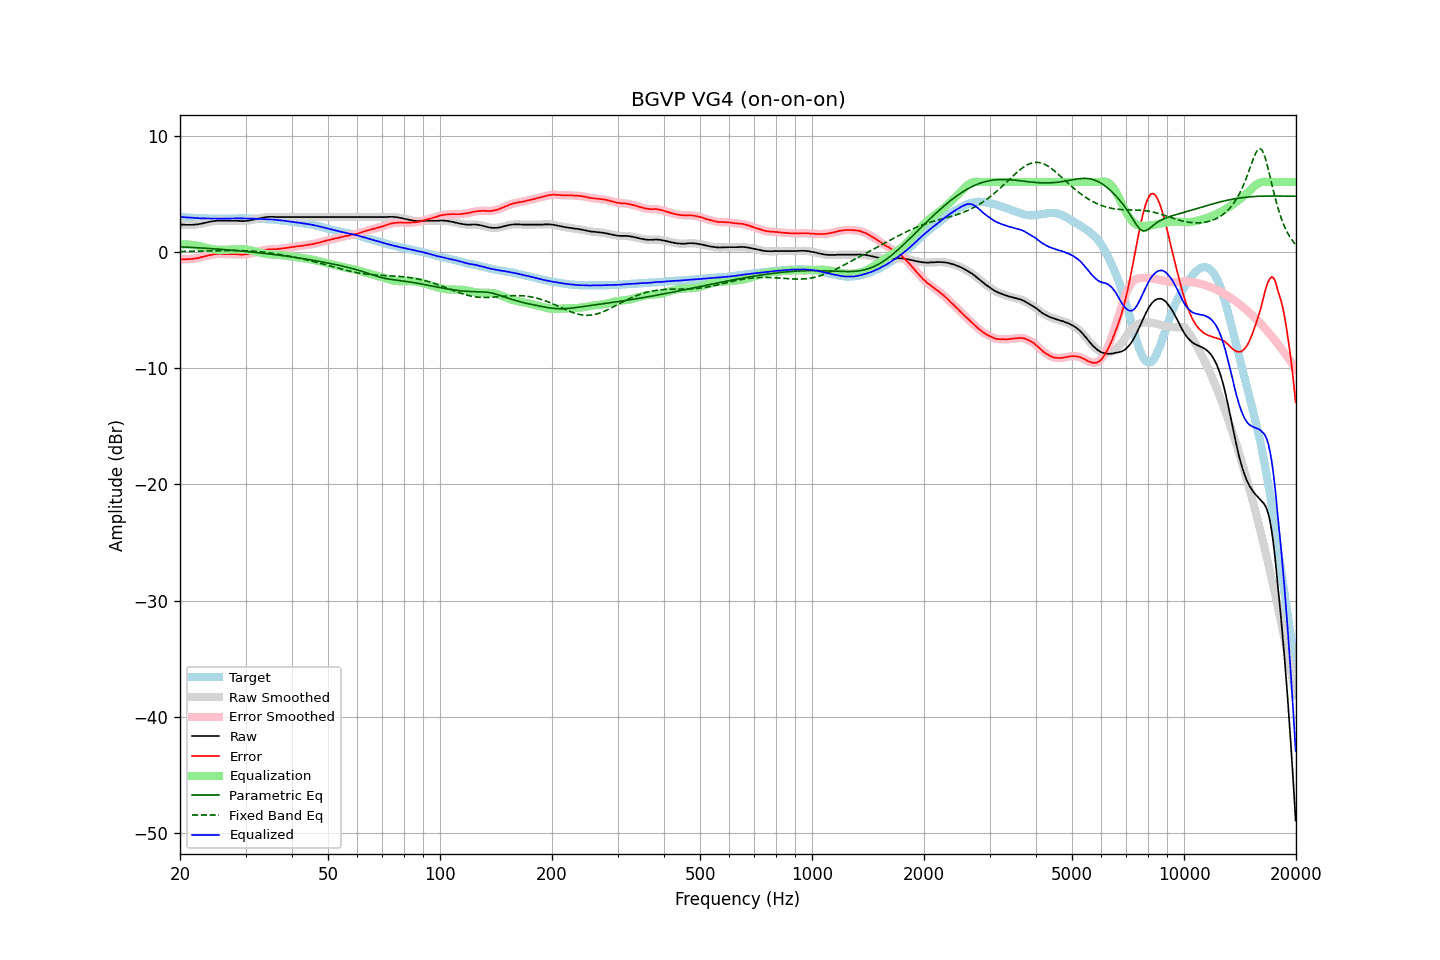

Data behind this chart, as committed beside it:
frequency, raw, error, smoothed, error_smoothed, equalization, parametric_eq, fixed_band_eq, equalized_raw, equalized_smoothed, target
20.00, 2.37, -0.64, 2.37, -0.64, 0.64, 0.43, 0.03, 3.01, 3.01, 3.01
20.20, 2.35, -0.65, 2.36, -0.64, 0.64, 0.43, 0.03, 2.99, 3.00, 3.00
20.40, 2.34, -0.65, 2.34, -0.65, 0.64, 0.42, 0.04, 2.99, 2.99, 2.99
20.61, 2.33, -0.64, 2.33, -0.64, 0.64, 0.41, 0.04, 2.98, 2.97, 2.98
20.81, 2.32, -0.63, 2.33, -0.63, 0.64, 0.41, 0.04, 2.96, 2.97, 2.96
21.02, 2.32, -0.62, 2.32, -0.63, 0.63, 0.40, 0.04, 2.96, 2.95, 2.95
21.23, 2.32, -0.61, 2.32, -0.62, 0.62, 0.39, 0.04, 2.95, 2.94, 2.94
21.44, 2.32, -0.62, 2.33, -0.61, 0.61, 0.38, 0.05, 2.93, 2.94, 2.95
21.66, 2.33, -0.59, 2.33, -0.60, 0.59, 0.38, 0.05, 2.93, 2.93, 2.93
21.87, 2.34, -0.58, 2.34, -0.58, 0.58, 0.37, 0.05, 2.92, 2.92, 2.93
22.09, 2.35, -0.55, 2.36, -0.55, 0.55, 0.36, 0.06, 2.91, 2.91, 2.91
22.31, 2.37, -0.53, 2.37, -0.53, 0.53, 0.35, 0.06, 2.90, 2.90, 2.90
22.54, 2.39, -0.50, 2.40, -0.50, 0.50, 0.34, 0.06, 2.89, 2.89, 2.89
22.76, 2.42, -0.47, 2.42, -0.47, 0.47, 0.34, 0.06, 2.89, 2.89, 2.89
22.99, 2.45, -0.43, 2.45, -0.43, 0.43, 0.33, 0.07, 2.88, 2.88, 2.88
23.22, 2.48, -0.39, 2.48, -0.40, 0.40, 0.32, 0.07, 2.88, 2.88, 2.87
23.45, 2.51, -0.37, 2.51, -0.36, 0.36, 0.31, 0.07, 2.88, 2.88, 2.88
23.69, 2.54, -0.33, 2.54, -0.33, 0.33, 0.30, 0.08, 2.87, 2.87, 2.87
23.92, 2.57, -0.29, 2.57, -0.30, 0.30, 0.29, 0.08, 2.87, 2.87, 2.86
24.16, 2.60, -0.27, 2.60, -0.27, 0.27, 0.28, 0.08, 2.87, 2.87, 2.87
24.40, 2.62, -0.25, 2.63, -0.24, 0.24, 0.27, 0.09, 2.86, 2.87, 2.87
24.65, 2.65, -0.22, 2.65, -0.22, 0.21, 0.26, 0.09, 2.87, 2.87, 2.87
24.89, 2.67, -0.19, 2.67, -0.19, 0.20, 0.25, 0.09, 2.87, 2.87, 2.87
25.14, 2.68, -0.17, 2.69, -0.17, 0.18, 0.24, 0.10, 2.87, 2.87, 2.86
25.39, 2.69, -0.16, 2.69, -0.16, 0.18, 0.23, 0.10, 2.87, 2.87, 2.86
25.65, 2.69, -0.16, 2.69, -0.17, 0.17, 0.22, 0.10, 2.87, 2.86, 2.86
25.91, 2.68, -0.17, 2.68, -0.17, 0.17, 0.21, 0.11, 2.86, 2.86, 2.85
26.16, 2.67, -0.19, 2.68, -0.18, 0.17, 0.20, 0.11, 2.85, 2.85, 2.86
26.43, 2.67, -0.19, 2.67, -0.19, 0.18, 0.19, 0.11, 2.85, 2.85, 2.86
26.69, 2.67, -0.19, 2.67, -0.19, 0.18, 0.18, 0.11, 2.85, 2.85, 2.86
26.96, 2.67, -0.19, 2.67, -0.19, 0.19, 0.17, 0.11, 2.86, 2.86, 2.86
27.23, 2.67, -0.19, 2.67, -0.19, 0.19, 0.16, 0.12, 2.86, 2.86, 2.86
27.50, 2.67, -0.19, 2.67, -0.19, 0.19, 0.15, 0.12, 2.87, 2.87, 2.86
27.77, 2.67, -0.19, 2.67, -0.19, 0.20, 0.14, 0.12, 2.87, 2.87, 2.87
28.05, 2.67, -0.19, 2.67, -0.19, 0.20, 0.12, 0.12, 2.88, 2.88, 2.87
28.33, 2.67, -0.20, 2.67, -0.20, 0.21, 0.11, 0.12, 2.88, 2.88, 2.88
28.62, 2.66, -0.21, 2.66, -0.21, 0.22, 0.10, 0.11, 2.88, 2.88, 2.87
28.90, 2.65, -0.23, 2.65, -0.23, 0.22, 0.09, 0.11, 2.88, 2.88, 2.88
29.19, 2.64, -0.24, 2.65, -0.24, 0.23, 0.07, 0.11, 2.87, 2.87, 2.88
29.48, 2.64, -0.24, 2.65, -0.24, 0.23, 0.06, 0.11, 2.87, 2.87, 2.88
29.78, 2.65, -0.23, 2.65, -0.23, 0.22, 0.05, 0.10, 2.87, 2.87, 2.88
30.08, 2.66, -0.21, 2.66, -0.21, 0.21, 0.04, 0.10, 2.87, 2.87, 2.88
30.38, 2.67, -0.19, 2.68, -0.19, 0.19, 0.02, 0.09, 2.86, 2.87, 2.86
30.68, 2.70, -0.16, 2.70, -0.16, 0.17, 0.01, 0.08, 2.87, 2.86, 2.86
30.99, 2.72, -0.14, 2.72, -0.14, 0.14, -0.00, 0.07, 2.86, 2.86, 2.86
31.30, 2.75, -0.11, 2.75, -0.10, 0.10, -0.02, 0.07, 2.86, 2.86, 2.86
31.61, 2.78, -0.07, 2.78, -0.07, 0.07, -0.03, 0.06, 2.85, 2.85, 2.86
31.93, 2.81, -0.02, 2.81, -0.03, 0.03, -0.05, 0.04, 2.85, 2.85, 2.84
32.24, 2.84, 0.00, 2.84, 0.01, -0.00, -0.06, 0.03, 2.84, 2.84, 2.84
32.57, 2.87, 0.04, 2.87, 0.04, -0.04, -0.08, 0.02, 2.83, 2.83, 2.83
32.89, 2.90, 0.07, 2.90, 0.07, -0.08, -0.09, 0.01, 2.83, 2.83, 2.83
33.22, 2.93, 0.11, 2.93, 0.11, -0.11, -0.11, -0.01, 2.82, 2.82, 2.83
33.55, 2.95, 0.13, 2.96, 0.14, -0.14, -0.12, -0.02, 2.81, 2.82, 2.82
33.89, 2.98, 0.17, 2.98, 0.17, -0.16, -0.14, -0.04, 2.82, 2.81, 2.81
34.23, 2.99, 0.19, 3.00, 0.20, -0.19, -0.15, -0.06, 2.81, 2.81, 2.80
34.57, 3.01, 0.22, 3.01, 0.21, -0.20, -0.17, -0.08, 2.81, 2.81, 2.80
34.92, 3.01, 0.23, 3.01, 0.22, -0.21, -0.19, -0.10, 2.80, 2.80, 2.78
35.27, 3.01, 0.21, 3.02, 0.23, -0.23, -0.20, -0.12, 2.79, 2.79, 2.80
35.62, 3.01, 0.24, 3.01, 0.23, -0.23, -0.22, -0.14, 2.78, 2.78, 2.78
35.97, 3.00, 0.23, 3.00, 0.23, -0.24, -0.24, -0.16, 2.76, 2.76, 2.77
... 635 more rows
